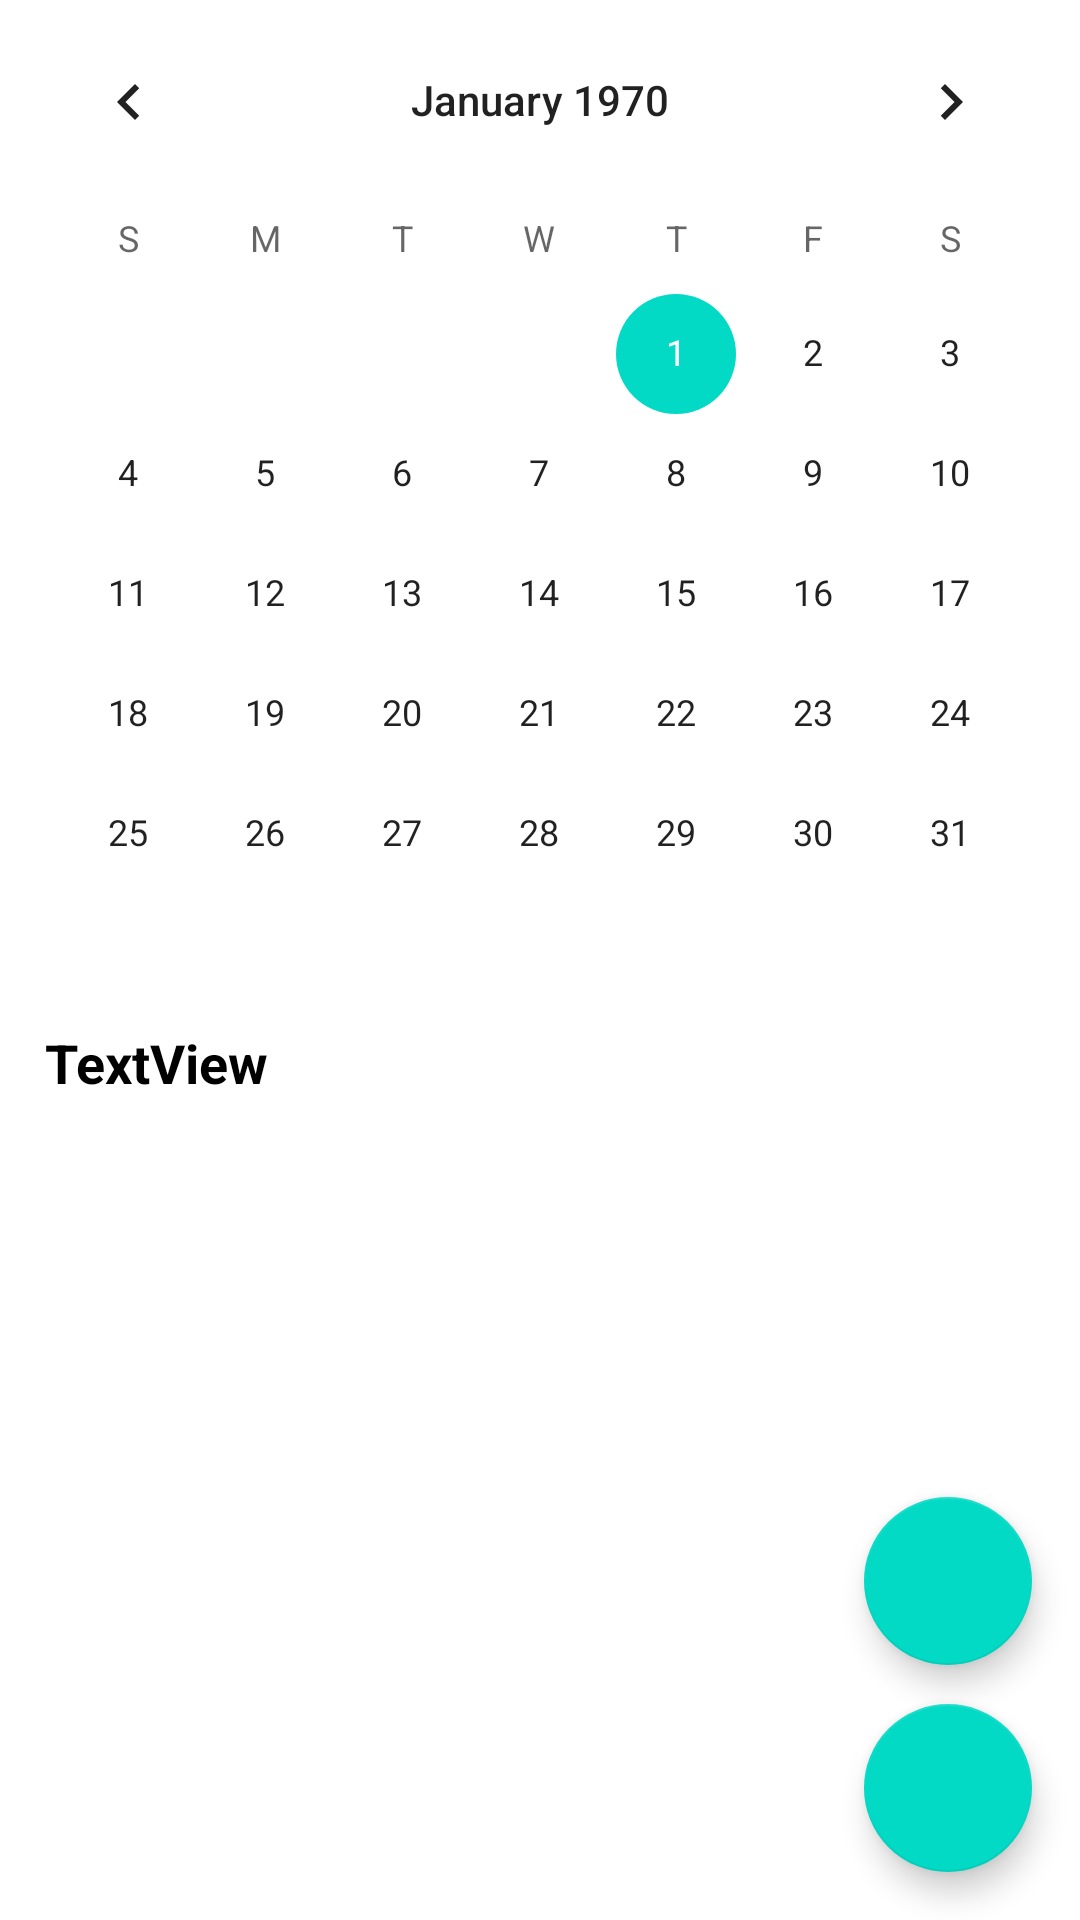

Here is an Android app screen rendered from its layout file. Give the layout XML and the strings, colors and styles it references.
<!-- AndroidManifest.xml: application theme Theme.MyCalendar_v6 -->
<!-- res/layout/activity_main.xml -->
<?xml version="1.0" encoding="utf-8"?>
<RelativeLayout xmlns:android="http://schemas.android.com/apk/res/android"
    xmlns:app="http://schemas.android.com/apk/res-auto"
    xmlns:tools="http://schemas.android.com/tools"
    android:layout_width="match_parent"
    android:layout_height="match_parent"
    tools:context=".MainActivity">






    <com.google.android.material.floatingactionbutton.FloatingActionButton
        android:id="@+id/fab_add"
        android:layout_width="wrap_content"
        android:layout_height="wrap_content"
        android:layout_alignParentEnd="true"
        android:layout_alignParentBottom="true"
        android:layout_marginStart="16dp"
        android:layout_marginTop="16dp"
        android:layout_marginEnd="16dp"
        android:layout_marginBottom="16dp"
        android:src="@drawable/ic_baseline_add_24"
        app:rippleColor="#F4F4F4"
        android:layout_alignParentRight="true" />

    <com.google.android.material.floatingactionbutton.FloatingActionButton
        android:id="@+id/fab_future_event"
        android:layout_width="wrap_content"
        android:layout_height="wrap_content"
        android:layout_alignParentEnd="true"
        android:layout_alignParentBottom="true"
        android:layout_marginStart="16dp"
        android:layout_marginTop="16dp"
        android:layout_marginEnd="16dp"
        android:layout_marginBottom="85dp"
        android:src="@drawable/calendar"
        app:rippleColor="#F4F4F4"
        android:layout_alignParentRight="true" />

    <CalendarView
        android:id="@+id/calendarView"
        android:layout_width="match_parent"
        android:layout_height="wrap_content" />

    <TextView
        android:id="@+id/textView"
        android:layout_width="wrap_content"
        android:layout_height="wrap_content"
        android:text="TextView"
        android:layout_below="@id/calendarView"
        android:textStyle="bold"
        android:textSize="18dp"
        android:layout_marginLeft="15dp"
        android:textColor="@color/black"
        android:layout_marginTop="4dp"
        />

    <androidx.recyclerview.widget.RecyclerView
        android:id="@+id/recycler_view"
        android:layout_width="match_parent"
        android:layout_height="match_parent"
        android:layout_below="@id/textView"
        android:layout_marginTop="2dp"
        android:clipToPadding="false"
        android:padding="4dp"
        tools:listitem="@layout/example_item" />


</RelativeLayout>
<!-- res/layout/example_item.xml (included above) -->
<?xml version="1.0" encoding="utf-8"?>
<androidx.cardview.widget.CardView xmlns:android="http://schemas.android.com/apk/res/android"
    android:layout_width="match_parent"
    android:layout_height="wrap_content"
    android:layout_margin="4dp"
    xmlns:tools="http://schemas.android.com/tools">


    <RelativeLayout
        android:layout_width="match_parent"
        android:layout_height="wrap_content"
        android:layout_margin="8dp"
        >


        <TextView
            android:id = "@+id/text_view_1"
            android:layout_width="wrap_content"
            android:layout_height="wrap_content"
            android:text = "Figure 1"
            android:textColor="@color/black"
            android:textSize="14dp"
            android:textStyle="bold">
        </TextView>

        

    </RelativeLayout>

</androidx.cardview.widget.CardView>
<!-- resources referenced by this layout -->
<resources>
  <style name="Theme.MyCalendar_v6" parent="Theme.MaterialComponents.DayNight.DarkActionBar">
          
          <item name="colorPrimary">@color/purple_500</item>
          <item name="colorPrimaryVariant">@color/purple_700</item>
          <item name="colorOnPrimary">@color/white</item>
          
          <item name="colorSecondary">@color/teal_200</item>
          <item name="colorSecondaryVariant">@color/teal_700</item>
          <item name="colorOnSecondary">@color/black</item>
          
          <item name="android:statusBarColor" tools:targetApi="l">?attr/colorPrimaryVariant</item>
          
      </style>
  <!-- not gathered from this repository: default colours our renderer supplied (Android Studio template values) -->
  <color name="purple_500">#FF6200EE</color>
  <color name="purple_700">#FF3700B3</color>
  <color name="teal_200">#FF03DAC5</color>
  <color name="teal_700">#FF018786</color>
  <color name="black">#FF000000</color>
  <color name="white">#FFFFFFFF</color>
</resources>
